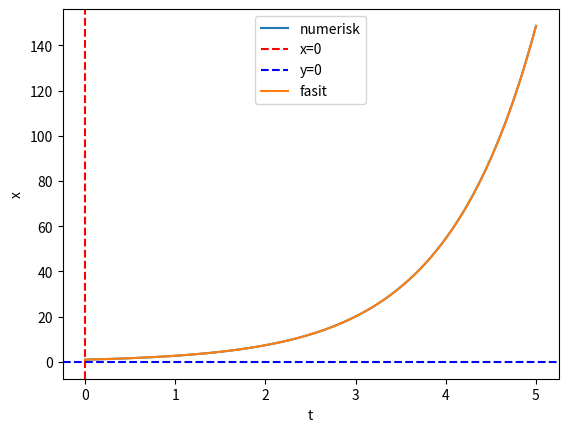

Python code for this plot:
"""
symplektisk
"""

import numpy as np
import matplotlib.pyplot as plt


def xDer(x):
    return x


def approxXkPluss1(xk_1, xk_0, h, tolorance=0.0005):
    prevXk_1 = 100
    iterations = 0
    while abs(prevXk_1 - xk_1) > tolorance:
        prevXk_1 = xk_1
        xk_1 = xk_0 + (h / 2) * (xDer(xk_0)+xDer(xk_1))
        iterations+=1
    return xk_1,iterations

T=5
N=100
h = T / N  # lengde pr steg
t = np.linspace(0, T, N + 1)  # definisjonsområde som liste med N+1 antall elementer
x = np.zeros(N + 1)  # tomme x verdier


x[0] = 1  # starter på x0 = 2 valgt tilfeldig? gir andre grafer fra start punkt
# y[0] = -0.530 #starter på y0 = 2
##justerte startverdier siden den trengte tid til å stabilisere seg
iterationSUm = 0
for n in range(N):
    x[n + 1] = x[n] + h * xDer(x[n])
    x[n + 1],iterationReturn = approxXkPluss1(x[n+1],x[n],h)
    iterationSUm+=iterationReturn

plt.xlabel("t")
plt.ylabel("x")
plt.plot(t, x,label ="numerisk")  # plotter t som horisontal-akse og x som vertikal-akse


plt.axvline(x=0, color="r", linestyle="--", label="x=0")


# print(x[1000])
print(iterationSUm/N)


# Add horizontal line at y = 0
plt.axhline(y=0, color="b", linestyle="--", label="y=0")




#denne koden lÃ¸ser ecoliproblemet med forskjellige numeriske metoder og sammenlikner med analytisk lÃ¸sning

#x er analytisk lÃ¸sning 
T=5
N=1000
h=T/N
t=np.linspace(0,T,N+1)
x=np.exp(t)

#plotte analytisk lÃ¸sning
plt.plot(t,x,label ="fasit")

# #nytt gitter med fÃ¦rre punkter
# N=20
# h=T/N
# t=np.linspace(0,T,N+1)

# #y er eksplisitt euler
# y=np.zeros(N+1)
# y[0]=1

# #z er implisitt euler
# z=np.zeros(N+1)
# z[0]=1

# #v er trapesmetoden
# v=np.zeros(N+1)
# v[0]=1

# for k in range(N):
#     y[k+1]=(1+h)*y[k]
#     z[k+1]=z[k]/(1-h)
#     v[k+1]=(2+h)*v[k]/(2-h)
      
# plt.plot(t, y)
# plt.plot(t, z)
# plt.plot(t, v)

plt.legend()
plt.show()